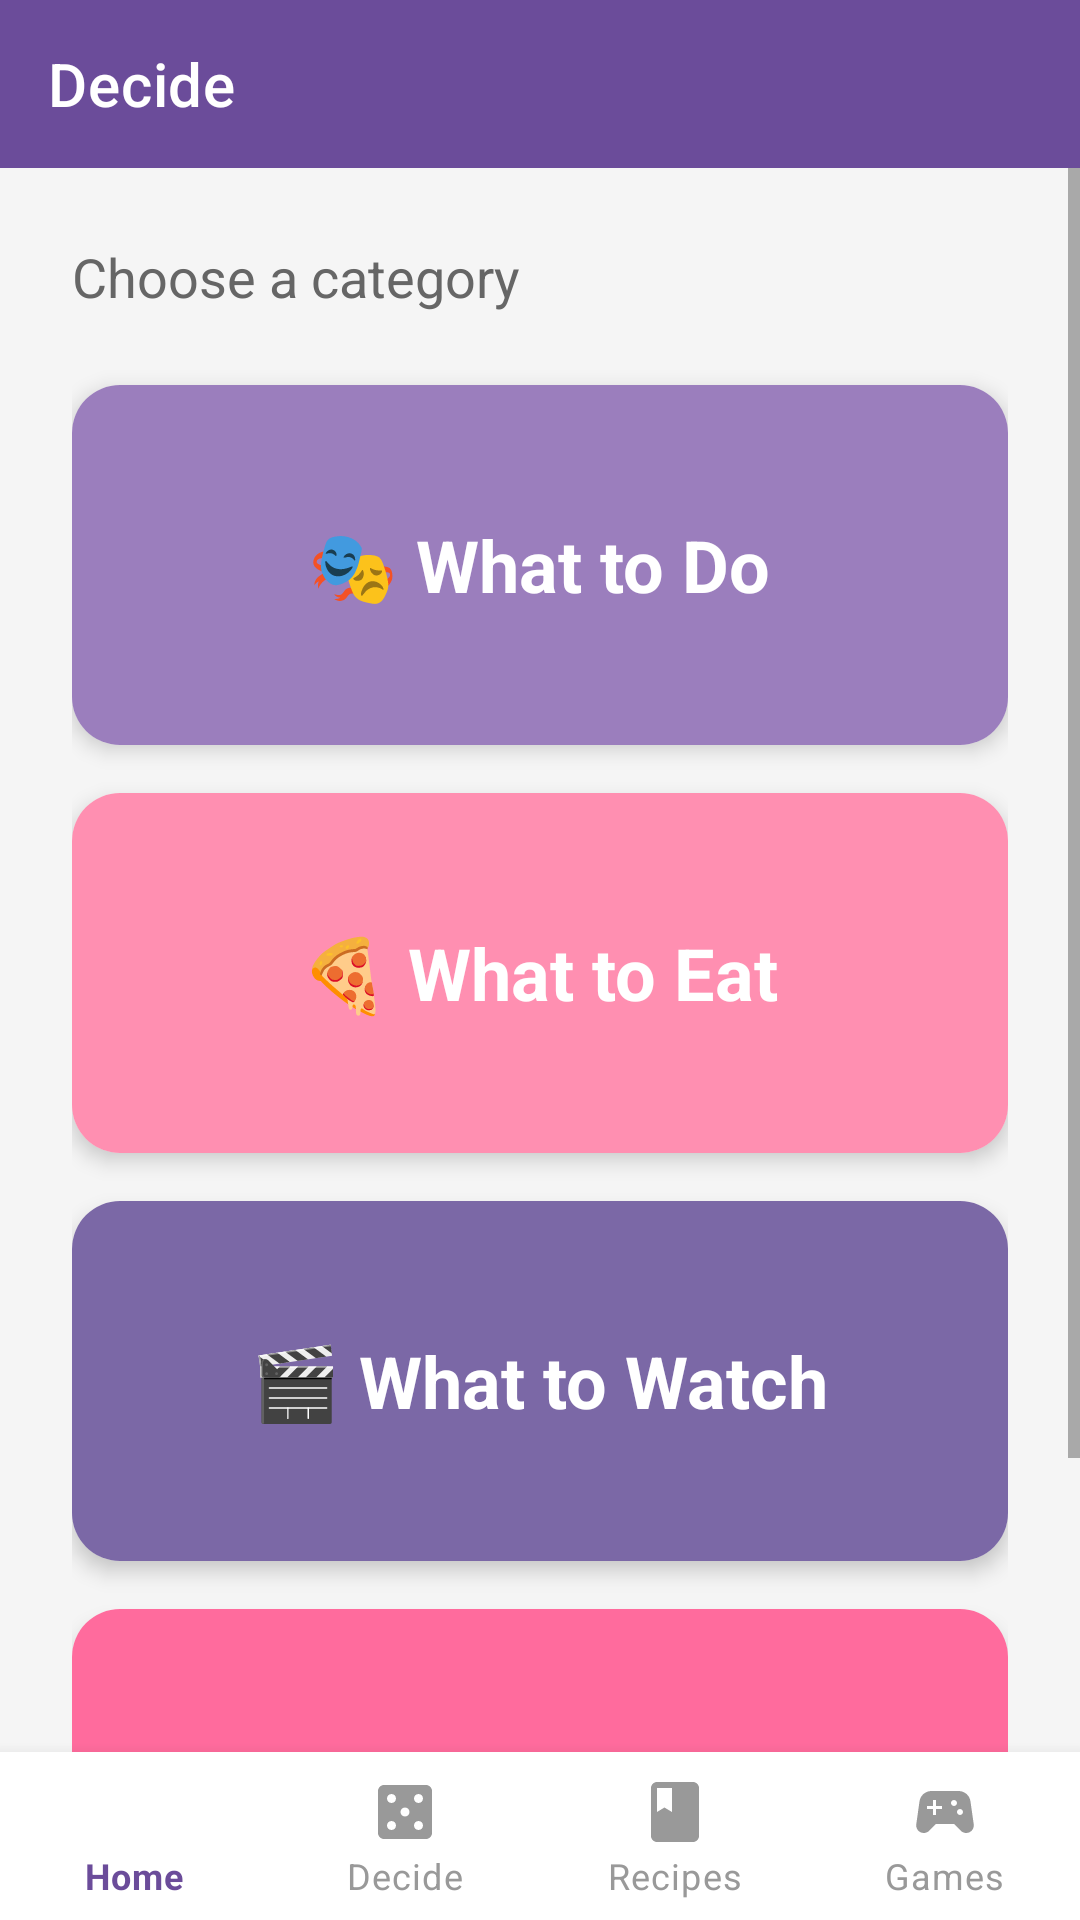

Write the Android layout XML for this screen, with the resource values it uses.
<!-- AndroidManifest.xml: application theme Theme.DateNightApp -->
<!-- res/layout/activity_decide.xml -->
<?xml version="1.0" encoding="utf-8"?>
<RelativeLayout xmlns:android="http://schemas.android.com/apk/res/android"
    xmlns:app="http://schemas.android.com/apk/res-auto"
    android:layout_width="match_parent"
    android:layout_height="match_parent"
    android:background="#FFF5F5F5">

    
    <com.google.android.material.appbar.AppBarLayout
        android:id="@+id/appBarLayout"
        android:layout_width="match_parent"
        android:layout_height="wrap_content"
        android:layout_alignParentTop="true">

        <androidx.appcompat.widget.Toolbar
            android:id="@+id/toolbar"
            android:layout_width="match_parent"
            android:layout_height="?attr/actionBarSize"
            android:background="#6B4C9A"
            app:title="Decide"
            app:titleTextColor="#FFFFFF" />
    </com.google.android.material.appbar.AppBarLayout>

    
    <ScrollView
        android:id="@+id/scrollView"
        android:layout_width="match_parent"
        android:layout_height="match_parent"
        android:layout_below="@id/appBarLayout"
        android:layout_above="@id/bottomNavigation">

        <LinearLayout
            android:layout_width="match_parent"
            android:layout_height="wrap_content"
            android:orientation="vertical"
            android:padding="24dp">

            <TextView
                android:layout_width="wrap_content"
                android:layout_height="wrap_content"
                android:layout_marginBottom="24dp"
                android:text="Choose a category"
                android:textSize="18sp"
                android:textColor="#666666" />

            
            <androidx.cardview.widget.CardView
                android:id="@+id/activitiesCard"
                android:layout_width="match_parent"
                android:layout_height="120dp"
                android:layout_marginBottom="16dp"
                app:cardCornerRadius="16dp"
                app:cardElevation="4dp"
                android:clickable="true"
                android:focusable="true"
                android:foreground="?android:attr/selectableItemBackground">

                <RelativeLayout
                    android:layout_width="match_parent"
                    android:layout_height="match_parent"
                    android:background="#9B7EBD"
                    android:padding="20dp">

                    <TextView
                        android:layout_width="wrap_content"
                        android:layout_height="wrap_content"
                        android:layout_centerInParent="true"
                        android:text="🎭 What to Do"
                        android:textSize="24sp"
                        android:textStyle="bold"
                        android:textColor="#FFFFFF" />
                </RelativeLayout>
            </androidx.cardview.widget.CardView>

            
            <androidx.cardview.widget.CardView
                android:id="@+id/foodCard"
                android:layout_width="match_parent"
                android:layout_height="120dp"
                android:layout_marginBottom="16dp"
                app:cardCornerRadius="16dp"
                app:cardElevation="4dp"
                android:clickable="true"
                android:focusable="true"
                android:foreground="?android:attr/selectableItemBackground">

                <RelativeLayout
                    android:layout_width="match_parent"
                    android:layout_height="match_parent"
                    android:background="#FF8FB1"
                    android:padding="20dp">

                    <TextView
                        android:layout_width="wrap_content"
                        android:layout_height="wrap_content"
                        android:layout_centerInParent="true"
                        android:text="🍕 What to Eat"
                        android:textSize="24sp"
                        android:textStyle="bold"
                        android:textColor="#FFFFFF" />
                </RelativeLayout>
            </androidx.cardview.widget.CardView>

            
            <androidx.cardview.widget.CardView
                android:id="@+id/watchCard"
                android:layout_width="match_parent"
                android:layout_height="120dp"
                android:layout_marginBottom="16dp"
                app:cardCornerRadius="16dp"
                app:cardElevation="4dp"
                android:clickable="true"
                android:focusable="true"
                android:foreground="?android:attr/selectableItemBackground">

                <RelativeLayout
                    android:layout_width="match_parent"
                    android:layout_height="match_parent"
                    android:background="#7B68A6"
                    android:padding="20dp">

                    <TextView
                        android:layout_width="wrap_content"
                        android:layout_height="wrap_content"
                        android:layout_centerInParent="true"
                        android:text="🎬 What to Watch"
                        android:textSize="24sp"
                        android:textStyle="bold"
                        android:textColor="#FFFFFF" />
                </RelativeLayout>
            </androidx.cardview.widget.CardView>

            
            <androidx.cardview.widget.CardView
                android:id="@+id/gameCard"
                android:layout_width="match_parent"
                android:layout_height="120dp"
                android:layout_marginBottom="24dp"
                app:cardCornerRadius="16dp"
                app:cardElevation="4dp"
                android:clickable="true"
                android:focusable="true"
                android:foreground="?android:attr/selectableItemBackground">

                <RelativeLayout
                    android:layout_width="match_parent"
                    android:layout_height="match_parent"
                    android:background="#FF6B9D"
                    android:padding="20dp">

                    <TextView
                        android:layout_width="wrap_content"
                        android:layout_height="wrap_content"
                        android:layout_centerInParent="true"
                        android:text="🎮 Game Night"
                        android:textSize="24sp"
                        android:textStyle="bold"
                        android:textColor="#FFFFFF" />
                </RelativeLayout>
            </androidx.cardview.widget.CardView>

        </LinearLayout>

    </ScrollView>

    
    <com.google.android.material.bottomnavigation.BottomNavigationView
        android:id="@+id/bottomNavigation"
        android:layout_width="match_parent"
        android:layout_height="wrap_content"
        android:layout_alignParentBottom="true"
        android:background="#FFFFFF"
        android:elevation="8dp"
        app:menu="@menu/bottom_nav_menu"
        app:itemIconTint="@color/bottom_nav_colors"
        app:itemTextColor="@color/bottom_nav_colors"
        app:labelVisibilityMode="labeled" />

</RelativeLayout>
<!-- resources referenced by this layout -->
<resources>
  <style name="Theme.DateNightApp" parent="Theme.MaterialComponents.DayNight.DarkActionBar">
          <item name="colorPrimary">#FF6B6B</item>
          <item name="colorPrimaryVariant">#E55555</item>
          <item name="colorOnPrimary">#FFFFFF</item>
          <item name="colorSecondary">#4ECDC4</item>
          <item name="colorSecondaryVariant">#3DB8AF</item>
          <item name="colorOnSecondary">#FFFFFF</item>
          <item name="android:statusBarColor">?attr/colorPrimaryVariant</item>
      </style>
</resources>
